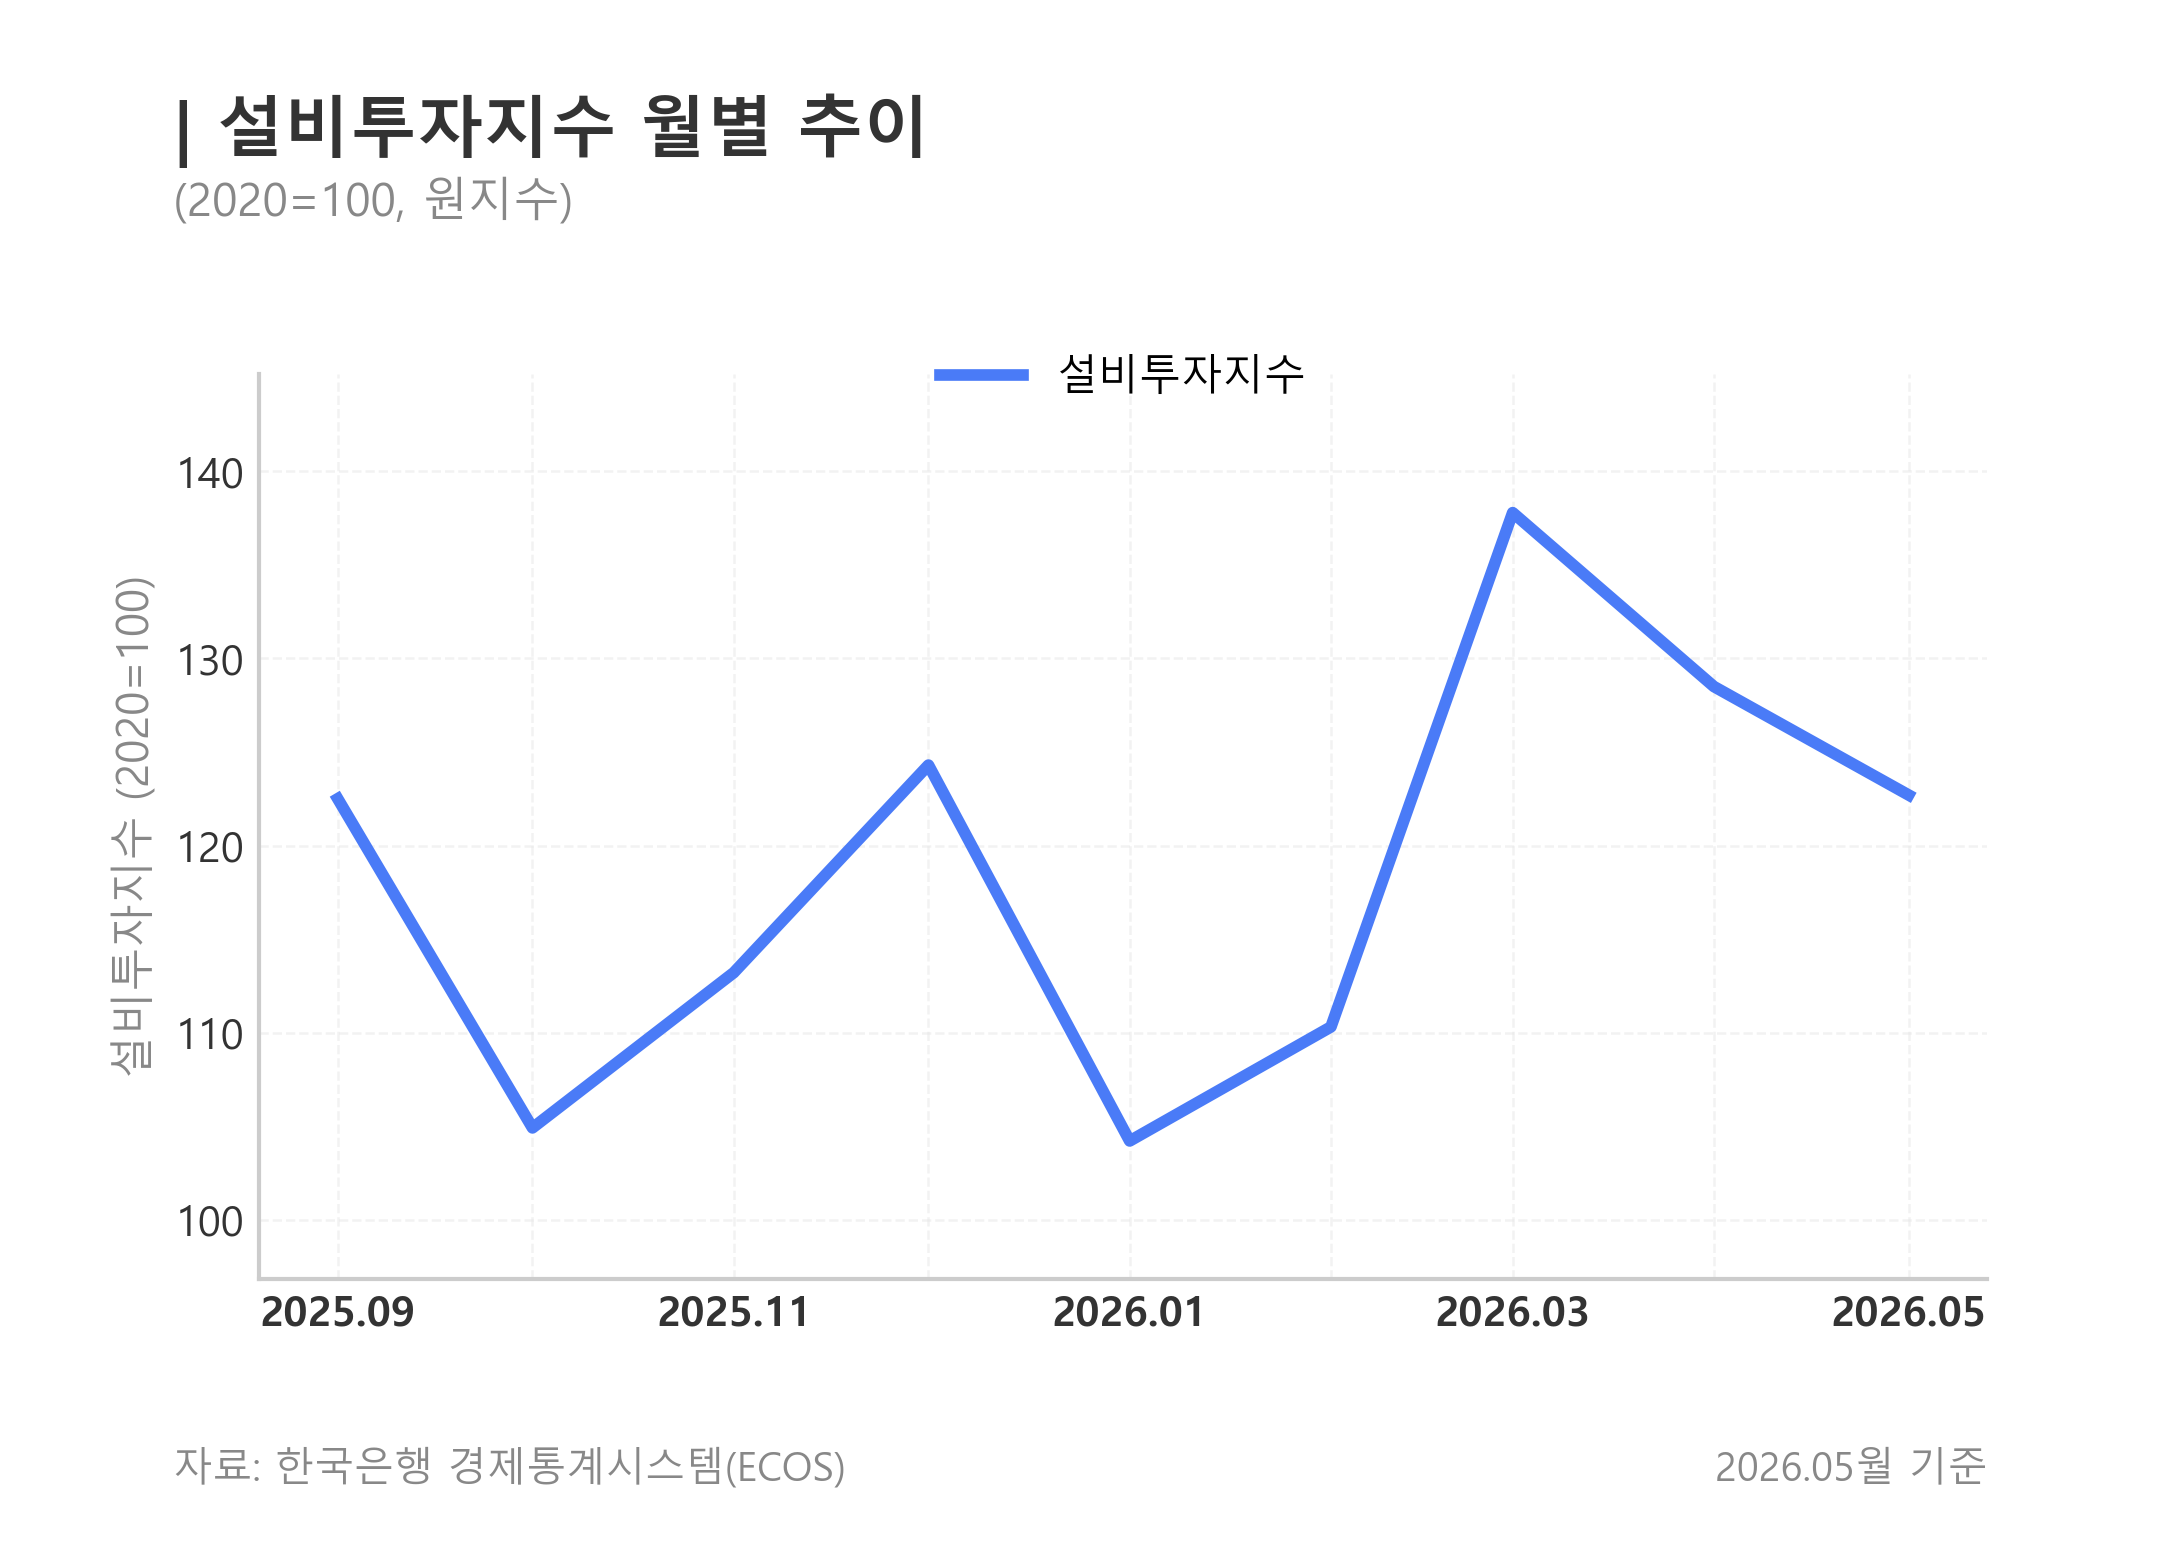

Source data for this figure (header and first rows):
date, period, series, variable, value, unit, source, stat_code, item_code, item_name
2025-09-01, 202509, 설비투자지수, facility_investment_index, 122.5, 2020=100, BOK ECOS, 901Y066, I15A, 원지수
2025-10-01, 202510, 설비투자지수, facility_investment_index, 104.9, 2020=100, BOK ECOS, 901Y066, I15A, 원지수
2025-11-01, 202511, 설비투자지수, facility_investment_index, 113.2, 2020=100, BOK ECOS, 901Y066, I15A, 원지수
2025-12-01, 202512, 설비투자지수, facility_investment_index, 124.3, 2020=100, BOK ECOS, 901Y066, I15A, 원지수
2026-01-01, 202601, 설비투자지수, facility_investment_index, 104.2, 2020=100, BOK ECOS, 901Y066, I15A, 원지수
2026-02-01, 202602, 설비투자지수, facility_investment_index, 110.3, 2020=100, BOK ECOS, 901Y066, I15A, 원지수
2026-03-01, 202603, 설비투자지수, facility_investment_index, 137.8, 2020=100, BOK ECOS, 901Y066, I15A, 원지수
2026-04-01, 202604, 설비투자지수, facility_investment_index, 128.5, 2020=100, BOK ECOS, 901Y066, I15A, 원지수
2026-05-01, 202605, 설비투자지수, facility_investment_index, 122.7, 2020=100, BOK ECOS, 901Y066, I15A, 원지수
